Photos from the image-classification dataset "Image_search_clip" in the GitHub repository ustbChengzhao/Image_search_clip. Its 36 classes are: apple, banana, beetroot, bell pepper, cabbage, capsicum, carrot, cauliflower, chilli pepper, corn, cucumber, eggplant, garlic, ginger, grapes, jalepeno, kiwi, lemon, lettuce, mango, onion, orange, paprika, pear, peas, pineapple, pomegranate, potato, raddish, soy beans, spinach, sweet corn, sweet potato, tomato, turnip, watermelon.

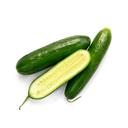
Label: cucumber

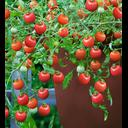
Label: tomato

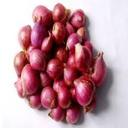
Label: onion

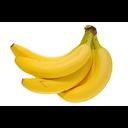
Label: banana
